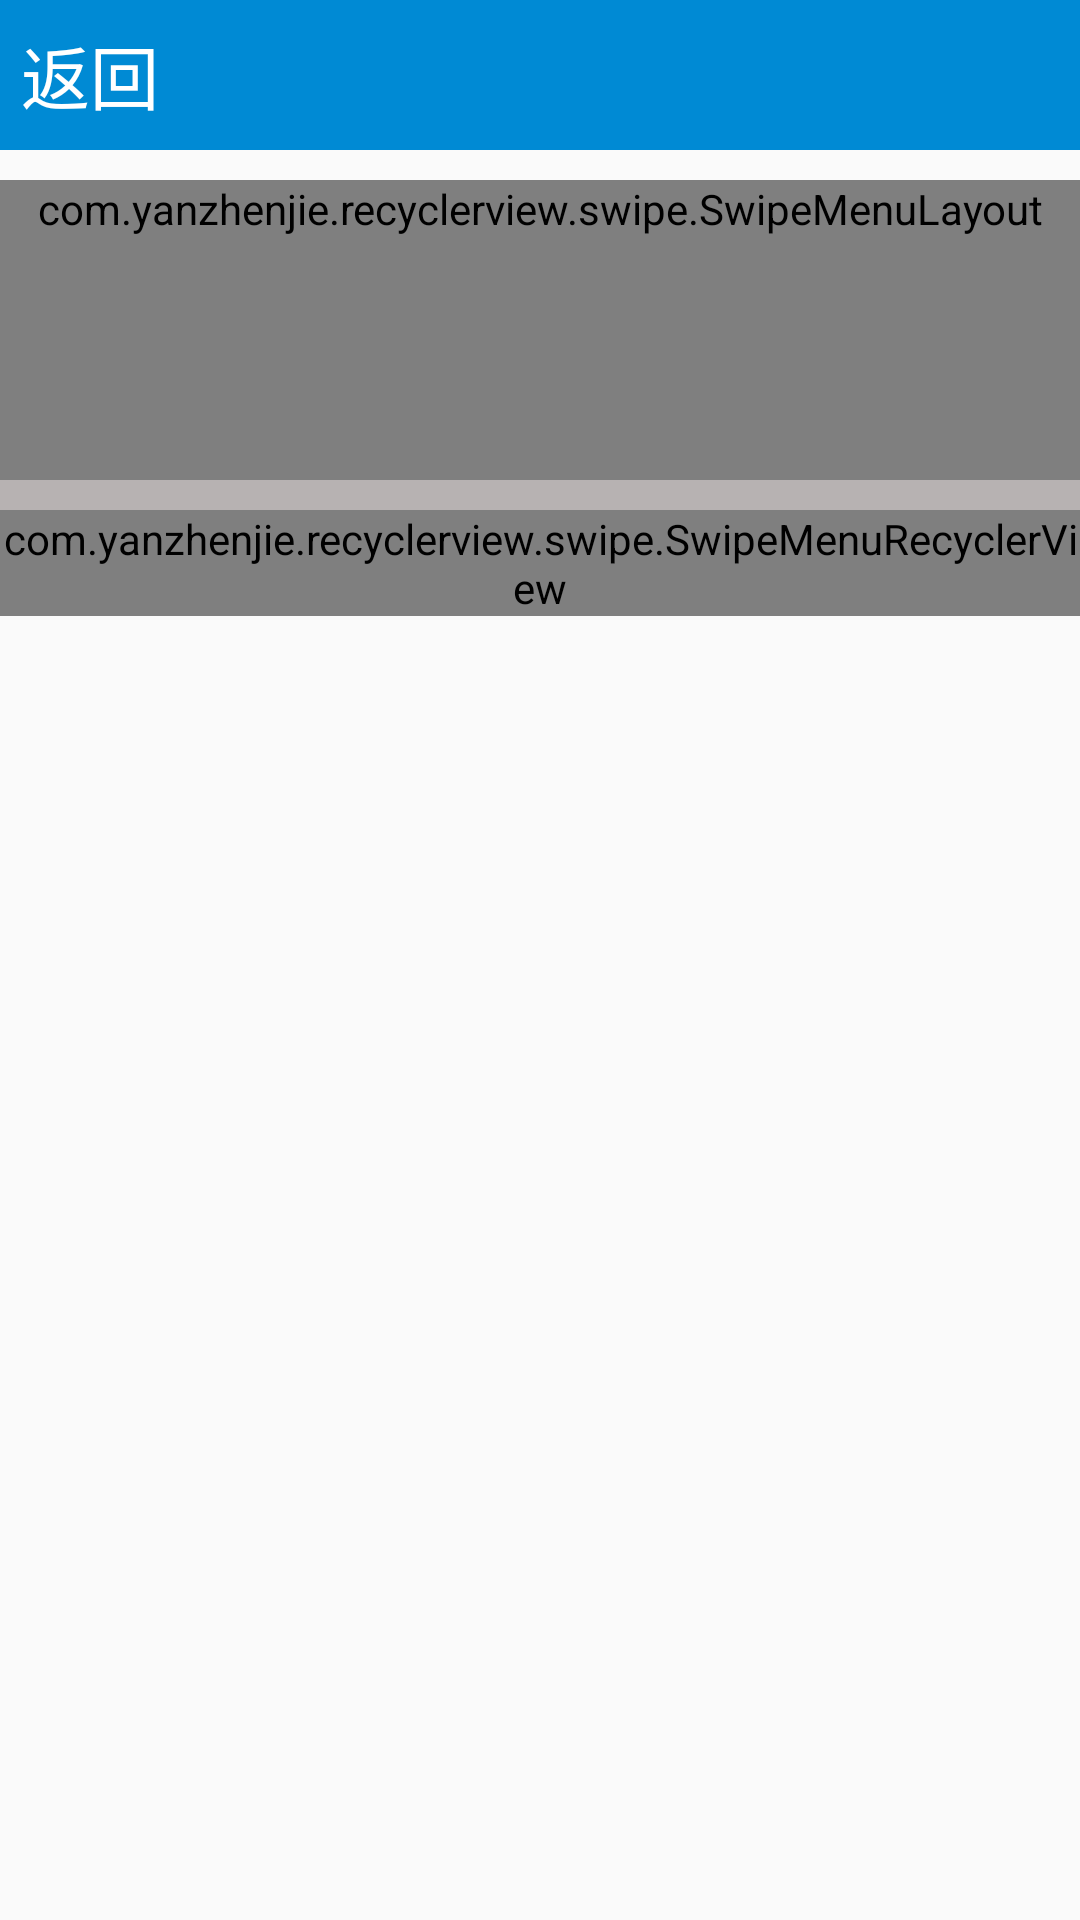

Here is an Android app screen rendered from its layout file. Give the layout XML and the strings, colors and styles it references.
<!-- AndroidManifest.xml: application theme Theme.AppCompat.Light.NoActionBar -->
<!-- res/layout/activity_define.xml -->
<?xml version="1.0" encoding="utf-8"?>
<LinearLayout
    xmlns:android="http://schemas.android.com/apk/res/android"
    xmlns:app="http://schemas.android.com/apk/res-auto"
    android:layout_width="match_parent"
    android:orientation="vertical"
    android:layout_height="match_parent">

    <include layout="@layout/title_back"
        android:layout_width="match_parent"
        android:layout_height="50dp"/>

    <LinearLayout
        android:layout_width="match_parent"
        android:layout_height="wrap_content"
        android:orientation="vertical"
        app:layout_behavior="@string/appbar_scrolling_view_behavior">

        <com.yanzhenjie.recyclerview.swipe.SwipeMenuLayout
            xmlns:swipe="http://schemas.android.com/apk/res-auto"
            android:id="@+id/swipe_layout"
            android:layout_width="match_parent"
            android:layout_height="wrap_content"
            android:layout_marginTop="10dp"
            android:background="?selectableItemBackground"
            android:clickable="true"
            android:minHeight="100dp"
            swipe:contentViewId="@+id/content_view"
            swipe:leftViewId="@+id/left_view"
            swipe:rightViewId="@+id/right_view">

            <LinearLayout
                android:id="@id/content_view"
                android:layout_width="match_parent"
                android:layout_height="100dp"
                android:gravity="center_vertical">

                <ImageView
                    android:layout_width="wrap_content"
                    android:layout_height="wrap_content"
                    android:src="@mipmap/ic_launcher"/>

                <TextView
                    android:layout_width="match_parent"
                    android:layout_height="wrap_content"
                    android:gravity="center"
                    android:text="Layout左右两边可以放任何View，滑动我试试吧"/>
            </LinearLayout>

            <Button
                android:id="@+id/left_view"
                android:layout_width="wrap_content"
                android:layout_height="100dp"
                android:text="左面Button"/>

            <Button
                android:id="@+id/right_view"
                android:layout_width="wrap_content"
                android:layout_height="100dp"
                android:text="右面Button"/>
        </com.yanzhenjie.recyclerview.swipe.SwipeMenuLayout>

        <View
            android:layout_width="match_parent"
            android:layout_height="10dp"
            android:background="@color/divider_color"/>

        <com.yanzhenjie.recyclerview.swipe.SwipeMenuRecyclerView
            android:id="@+id/recycler_view"
            android:layout_width="match_parent"
            android:layout_height="wrap_content"/>
    </LinearLayout>

</LinearLayout>
<!-- res/layout/title_back.xml (included above) -->
<?xml version="1.0" encoding="utf-8"?>
<LinearLayout xmlns:android="http://schemas.android.com/apk/res/android"
              android:orientation="vertical"
              android:layout_width="match_parent"
              android:layout_height="match_parent">
    <LinearLayout
        android:layout_width="match_parent"
        android:layout_height="50dp"
        android:background="@color/blue"
        android:orientation="horizontal"
        >
        <TextView
            android:layout_width="60dp"
            android:layout_height="50dp"
            android:textColor="#ffffff"
            android:textSize="23sp"
            android:text="返回"
            android:gravity="center"
            />

    </LinearLayout>

</LinearLayout>
<!-- resources referenced by this layout -->
<resources>
  <color name="blue">#008AD4</color>
  <color name="divider_color">#FFB7B2B2</color>
</resources>
